Photos from the image-classification dataset "Image_data" in the GitHub repository Chuukwudi/Gym_ER. Its 9 classes are: ab trainer, Hitmill X, recumbent exercise bike, rowing machine, step climber, thread mill, upright bike, Versa Climber, weight tree.

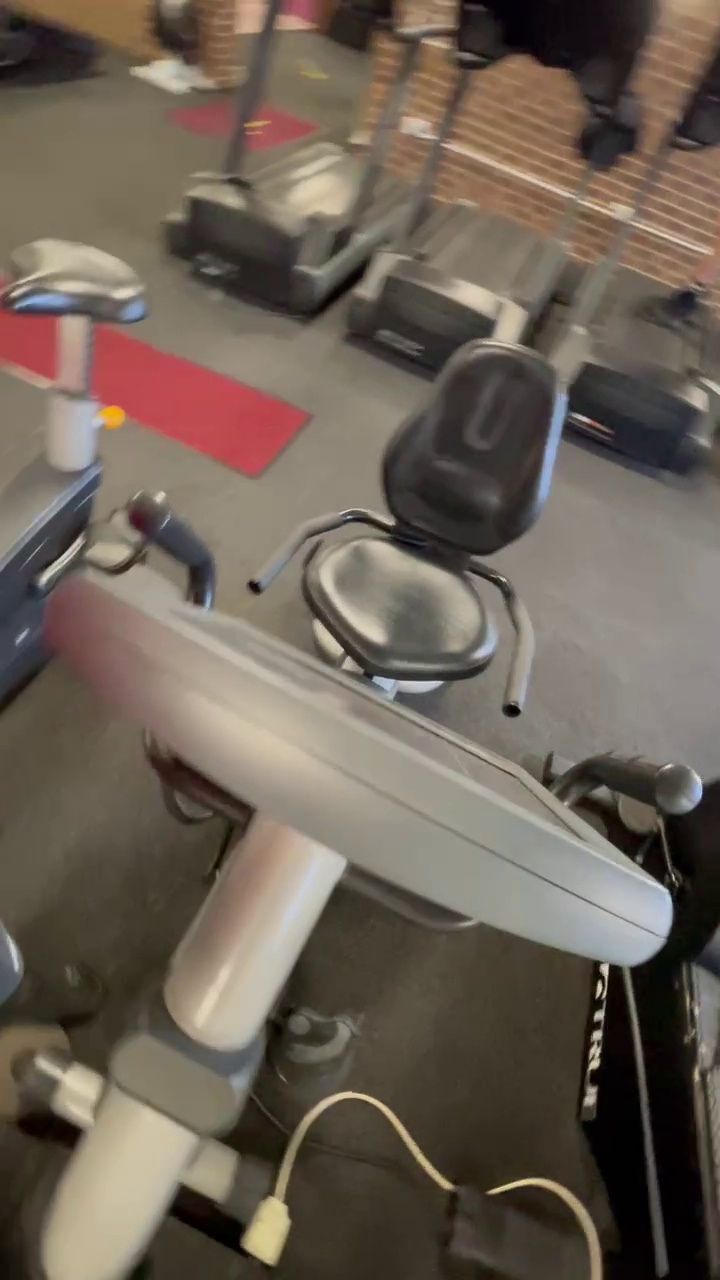
Label: recumbent exercise bike

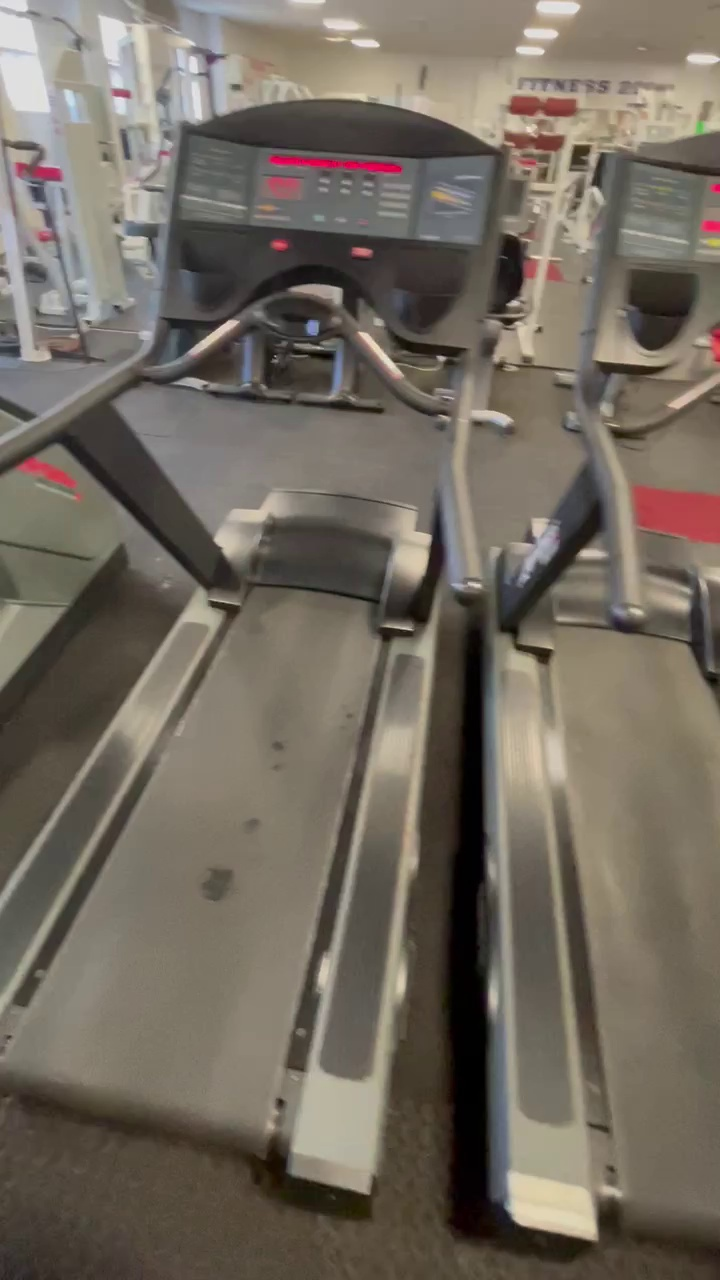
Label: thread mill

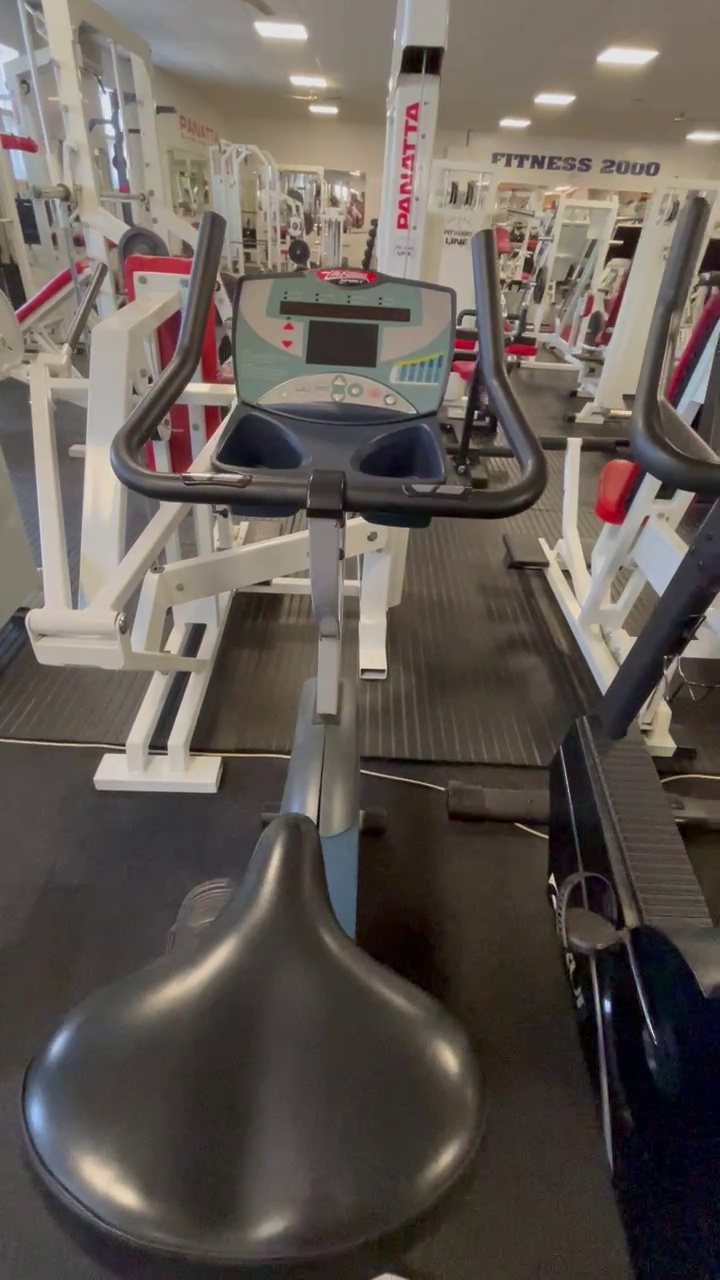
Label: upright bike

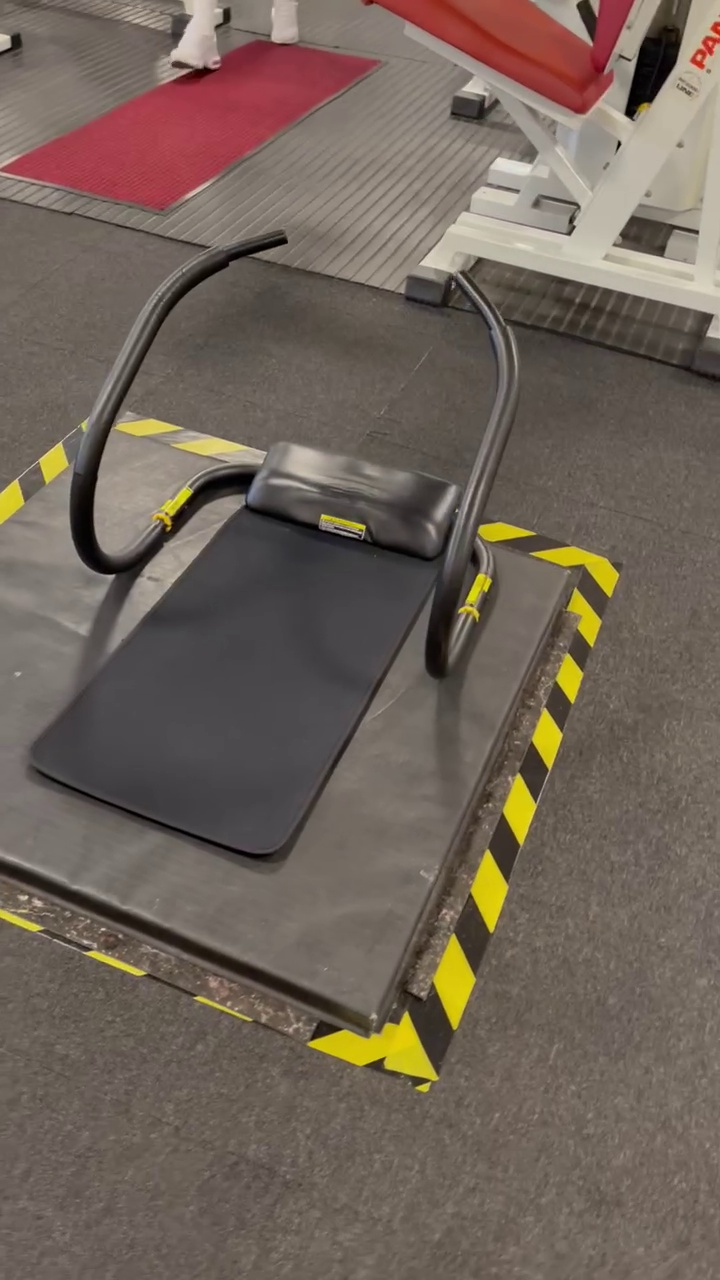
Label: ab trainer

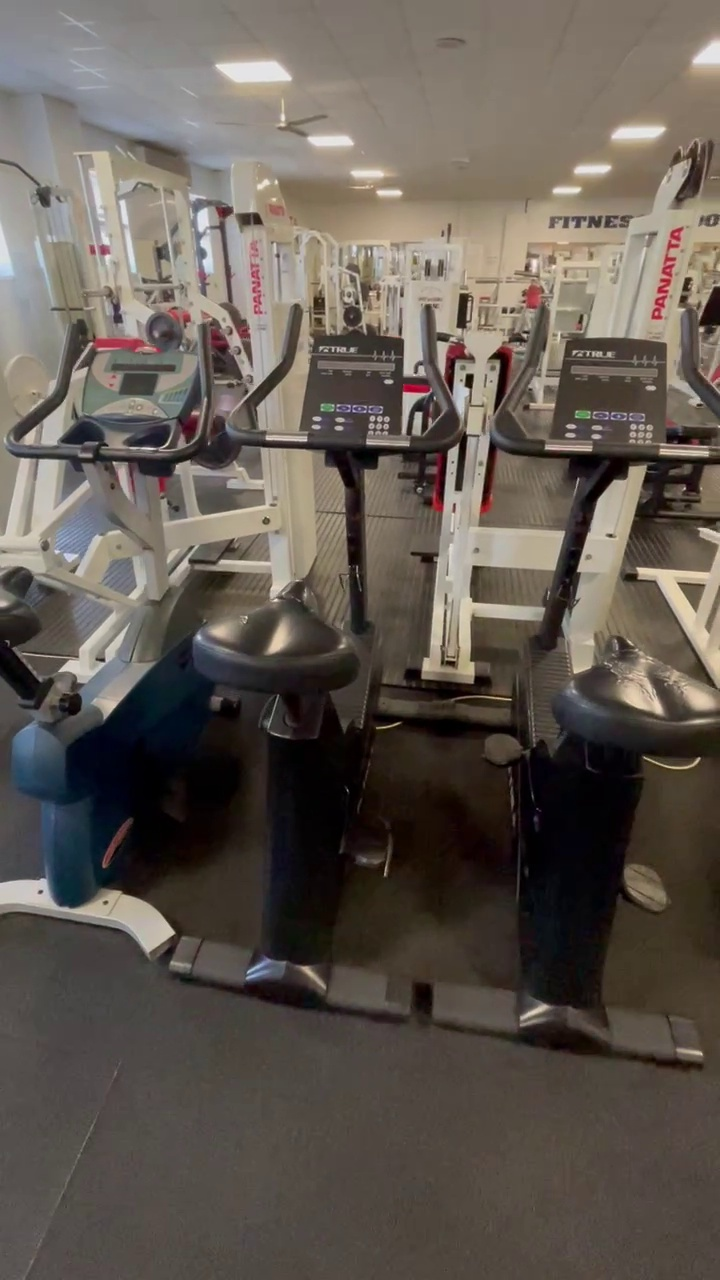
Label: upright bike

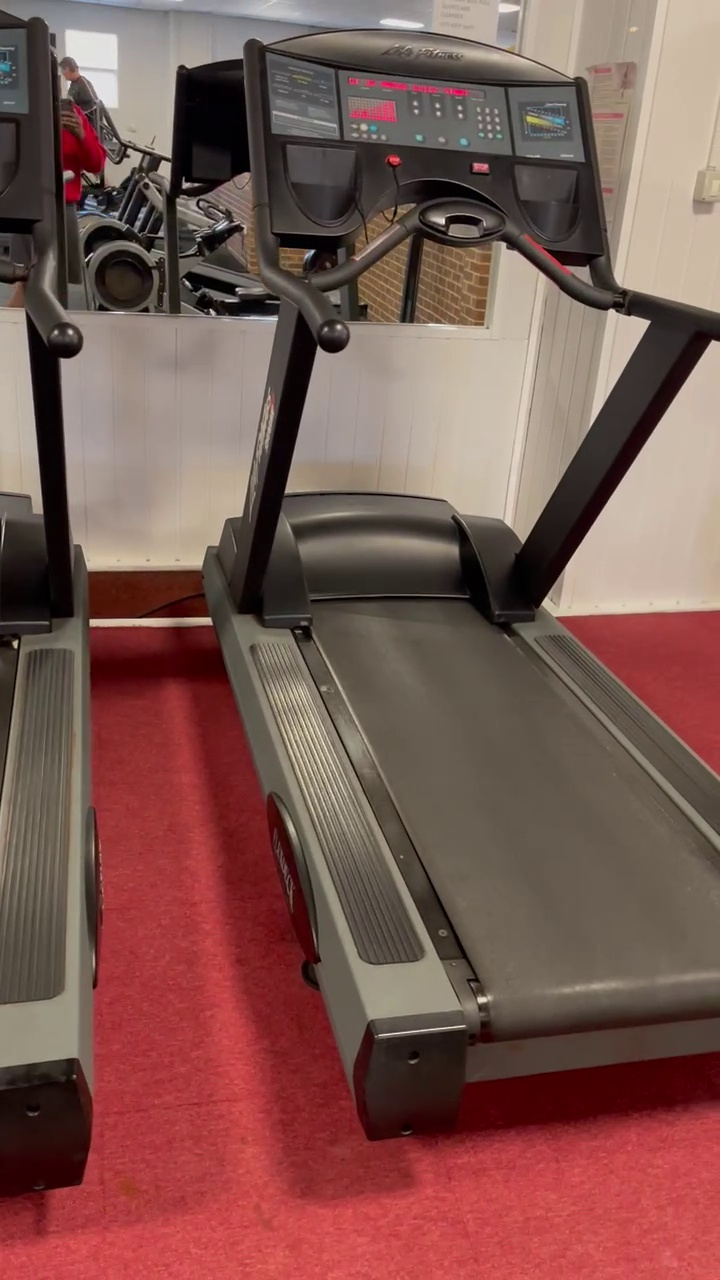
Label: thread mill
